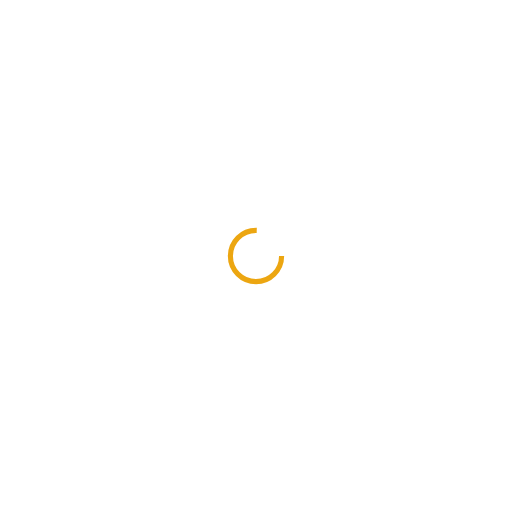
t = 0.00 s
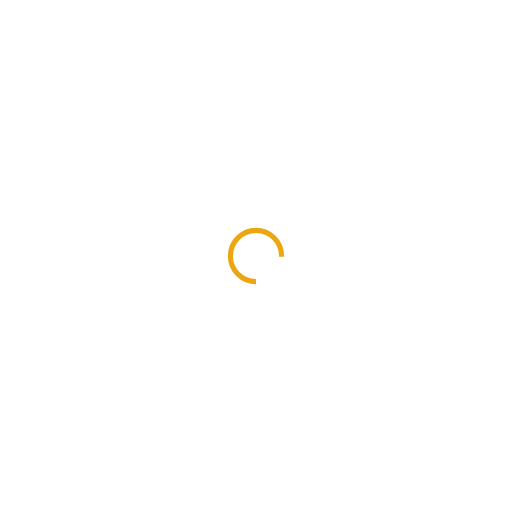
t = 0.25 s
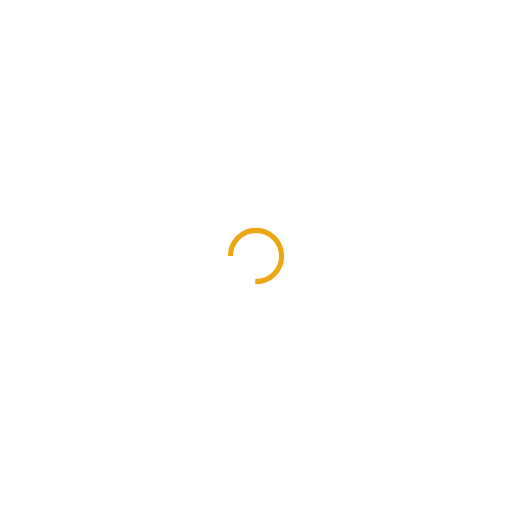
t = 0.50 s
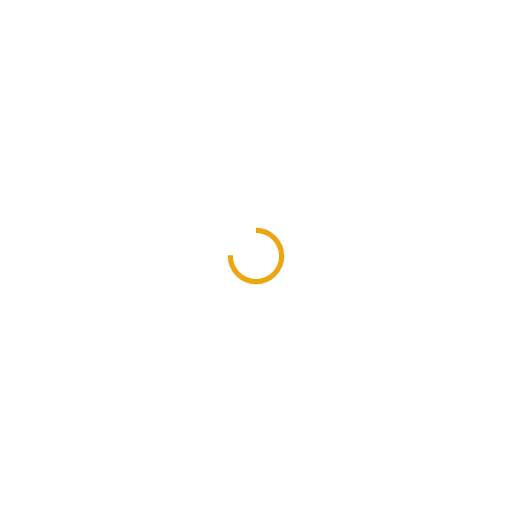
t = 0.75 s

The animated SVG that drew these frames (rendered in a browser with its animation timeline set to each time). Animation: 1 SMIL element (animateTransform=1); one cycle of 1.00 s, repeats indefinitely.

<?xml version="1.0" encoding="utf-8"?>
<svg xmlns="http://www.w3.org/2000/svg" xmlns:xlink="http://www.w3.org/1999/xlink" style="margin: auto; background: none; display: block; shape-rendering: auto;" width="200px" height="200px" viewBox="0 0 100 100" preserveAspectRatio="xMidYMid">
<circle cx="50" cy="50" fill="none" stroke="#eca611" stroke-width="1" r="5" stroke-dasharray="23.561944901923447 9.853981633974483">
  <animateTransform attributeName="transform" type="rotate" repeatCount="indefinite" dur="1s" values="0 50 50;360 50 50" keyTimes="0;1"></animateTransform>
</circle>
<!-- [ldio] generated by https://loading.io/ --></svg>
